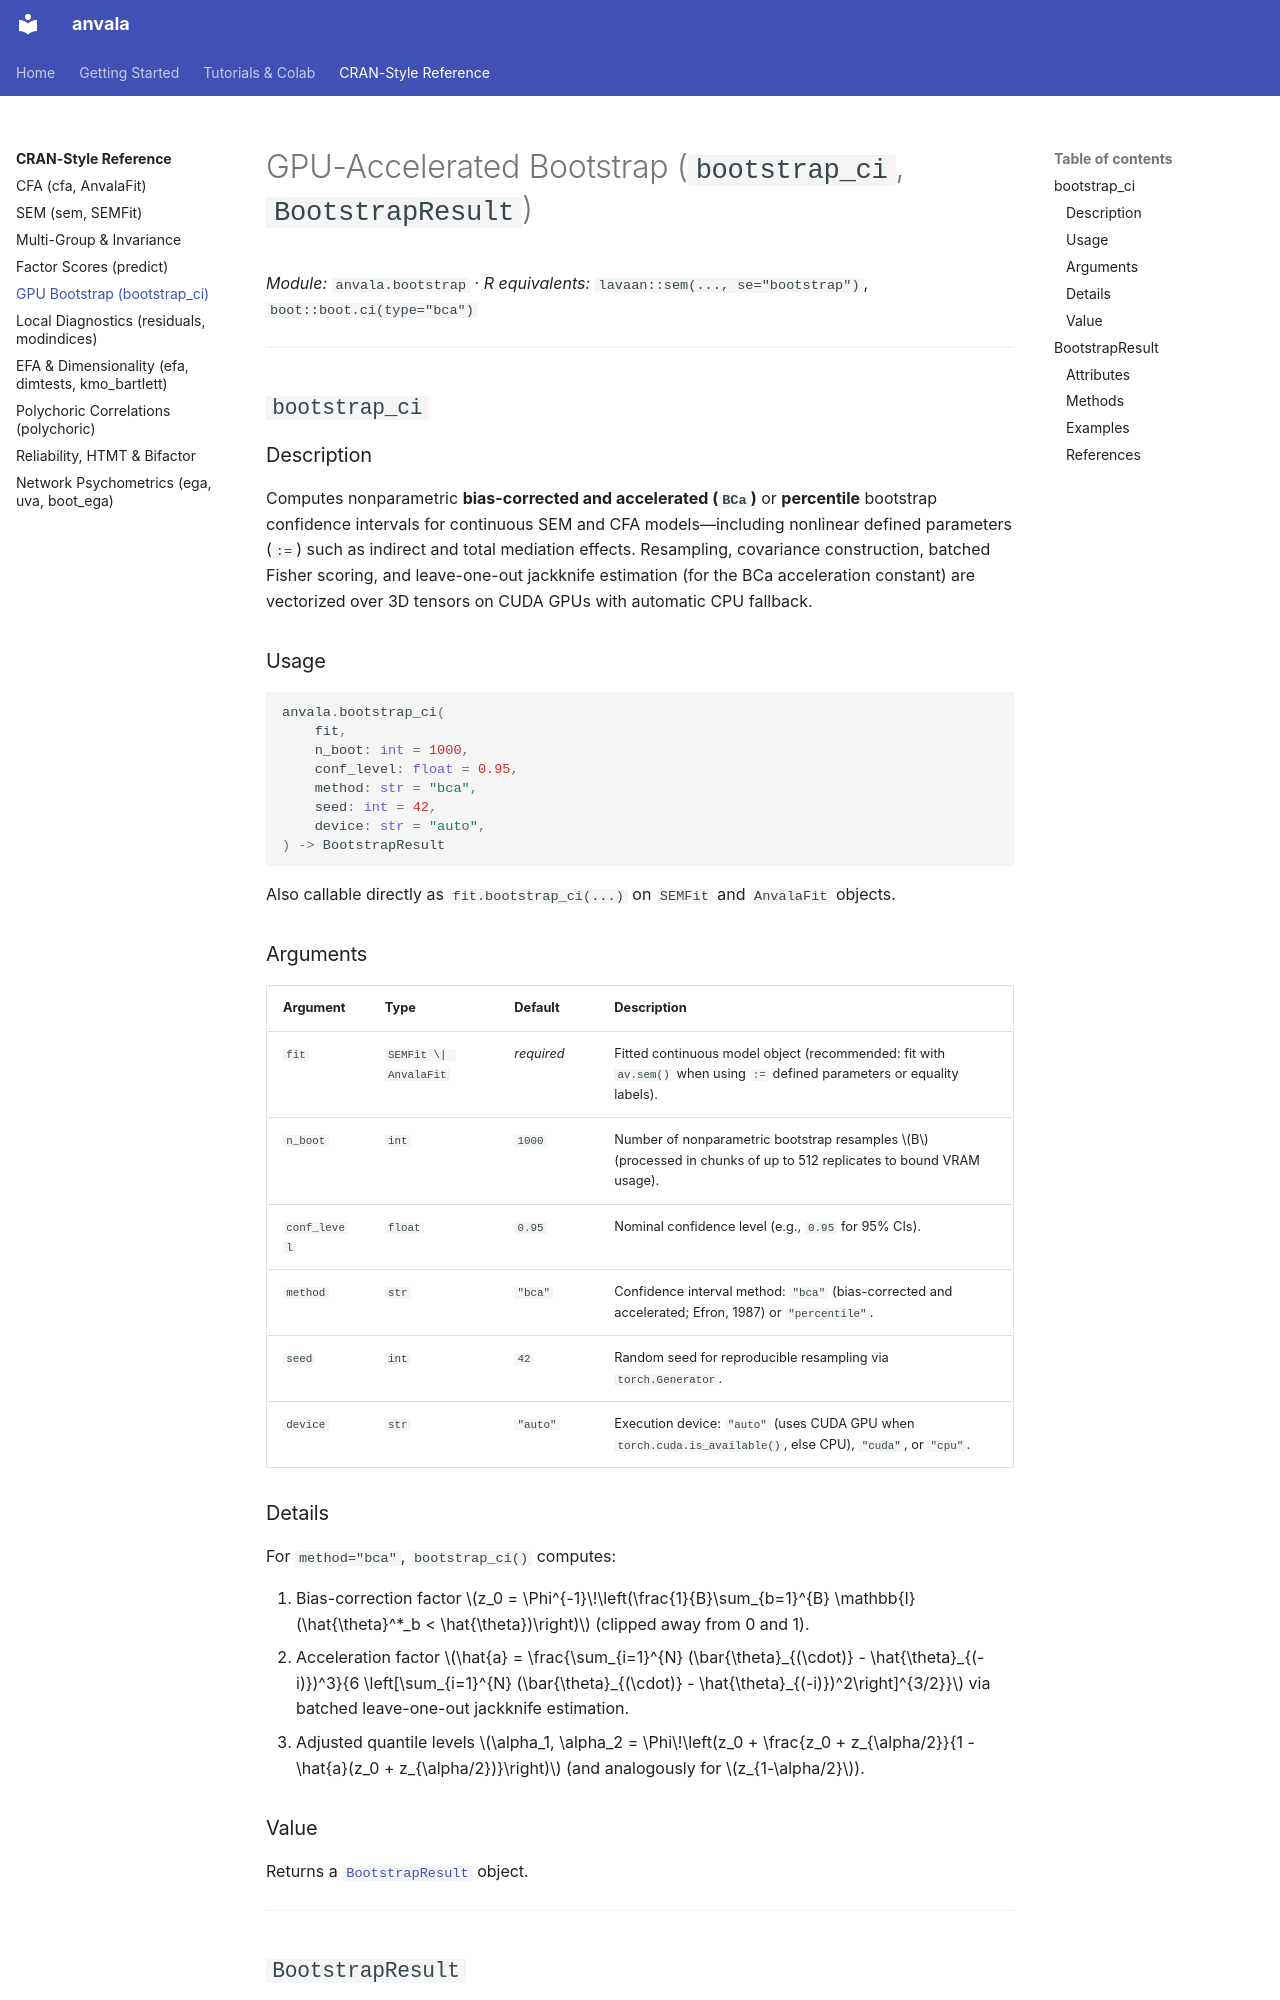

repository: FredPedrosa/anvala · page: reference/bootstrap/index.html · generator: mkdocs

# GPU-Accelerated Bootstrap (`bootstrap_ci`, `BootstrapResult`)

*Module:* `anvala.bootstrap` · *R equivalents:* `lavaan::sem(..., se="bootstrap")`, `boot::boot.ci(type="bca")`

---

## `bootstrap_ci`

### Description

Computes nonparametric **bias-corrected and accelerated (`BCa`)** or **percentile** bootstrap confidence intervals for continuous SEM and CFA models—including nonlinear defined parameters (`:=`) such as indirect and total mediation effects. Resampling, covariance construction, batched Fisher scoring, and leave-one-out jackknife estimation (for the BCa acceleration constant) are vectorized over 3D tensors on CUDA GPUs with automatic CPU fallback.

### Usage

```python
anvala.bootstrap_ci(
    fit,
    n_boot: int = 1000,
    conf_level: float = 0.95,
    method: str = "bca",
    seed: int = 42,
    device: str = "auto",
) -> BootstrapResult
```

Also callable directly as `fit.bootstrap_ci(...)` on `SEMFit` and `AnvalaFit` objects.

### Arguments

| Argument | Type | Default | Description |
| :--- | :--- | :--- | :--- |
| `fit` | `SEMFit \| AnvalaFit` | *required* | Fitted continuous model object (recommended: fit with `av.sem()` when using `:=` defined parameters or equality labels). |
| `n_boot` | `int` | `1000` | Number of nonparametric bootstrap resamples $B$ (processed in chunks of up to 512 replicates to bound VRAM usage). |
| `conf_level` | `float` | `0.95` | Nominal confidence level (e.g., `0.95` for 95% CIs). |
| `method` | `str` | `"bca"` | Confidence interval method: `"bca"` (bias-corrected and accelerated; Efron, 1987) or `"percentile"`. |
| `seed` | `int` | `42` | Random seed for reproducible resampling via `torch.Generator`. |
| `device` | `str` | `"auto"` | Execution device: `"auto"` (uses CUDA GPU when `torch.cuda.is_available()`, else CPU), `"cuda"`, or `"cpu"`. |

### Details

For `method="bca"`, `bootstrap_ci()` computes:

1. Bias-correction factor $z_0 = \Phi^{-1}\!\left(\frac{1}{B}\sum_{b=1}^{B} \mathbb{I}(\hat{\theta}^*_b < \hat{\theta})\right)$ (clipped away from 0 and 1).
2. Acceleration factor $\hat{a} = \frac{\sum_{i=1}^{N} (\bar{\theta}_{(\cdot)} - \hat{\theta}_{(-i)})^3}{6 \left[\sum_{i=1}^{N} (\bar{\theta}_{(\cdot)} - \hat{\theta}_{(-i)})^2\right]^{3/2}}$ via batched leave-one-out jackknife estimation.
3. Adjusted quantile levels $\alpha_1, \alpha_2 = \Phi\!\left(z_0 + \frac{z_0 + z_{\alpha/2}}{1 - \hat{a}(z_0 + z_{\alpha/2})}\right)$ (and analogously for $z_{1-\alpha/2}$).
